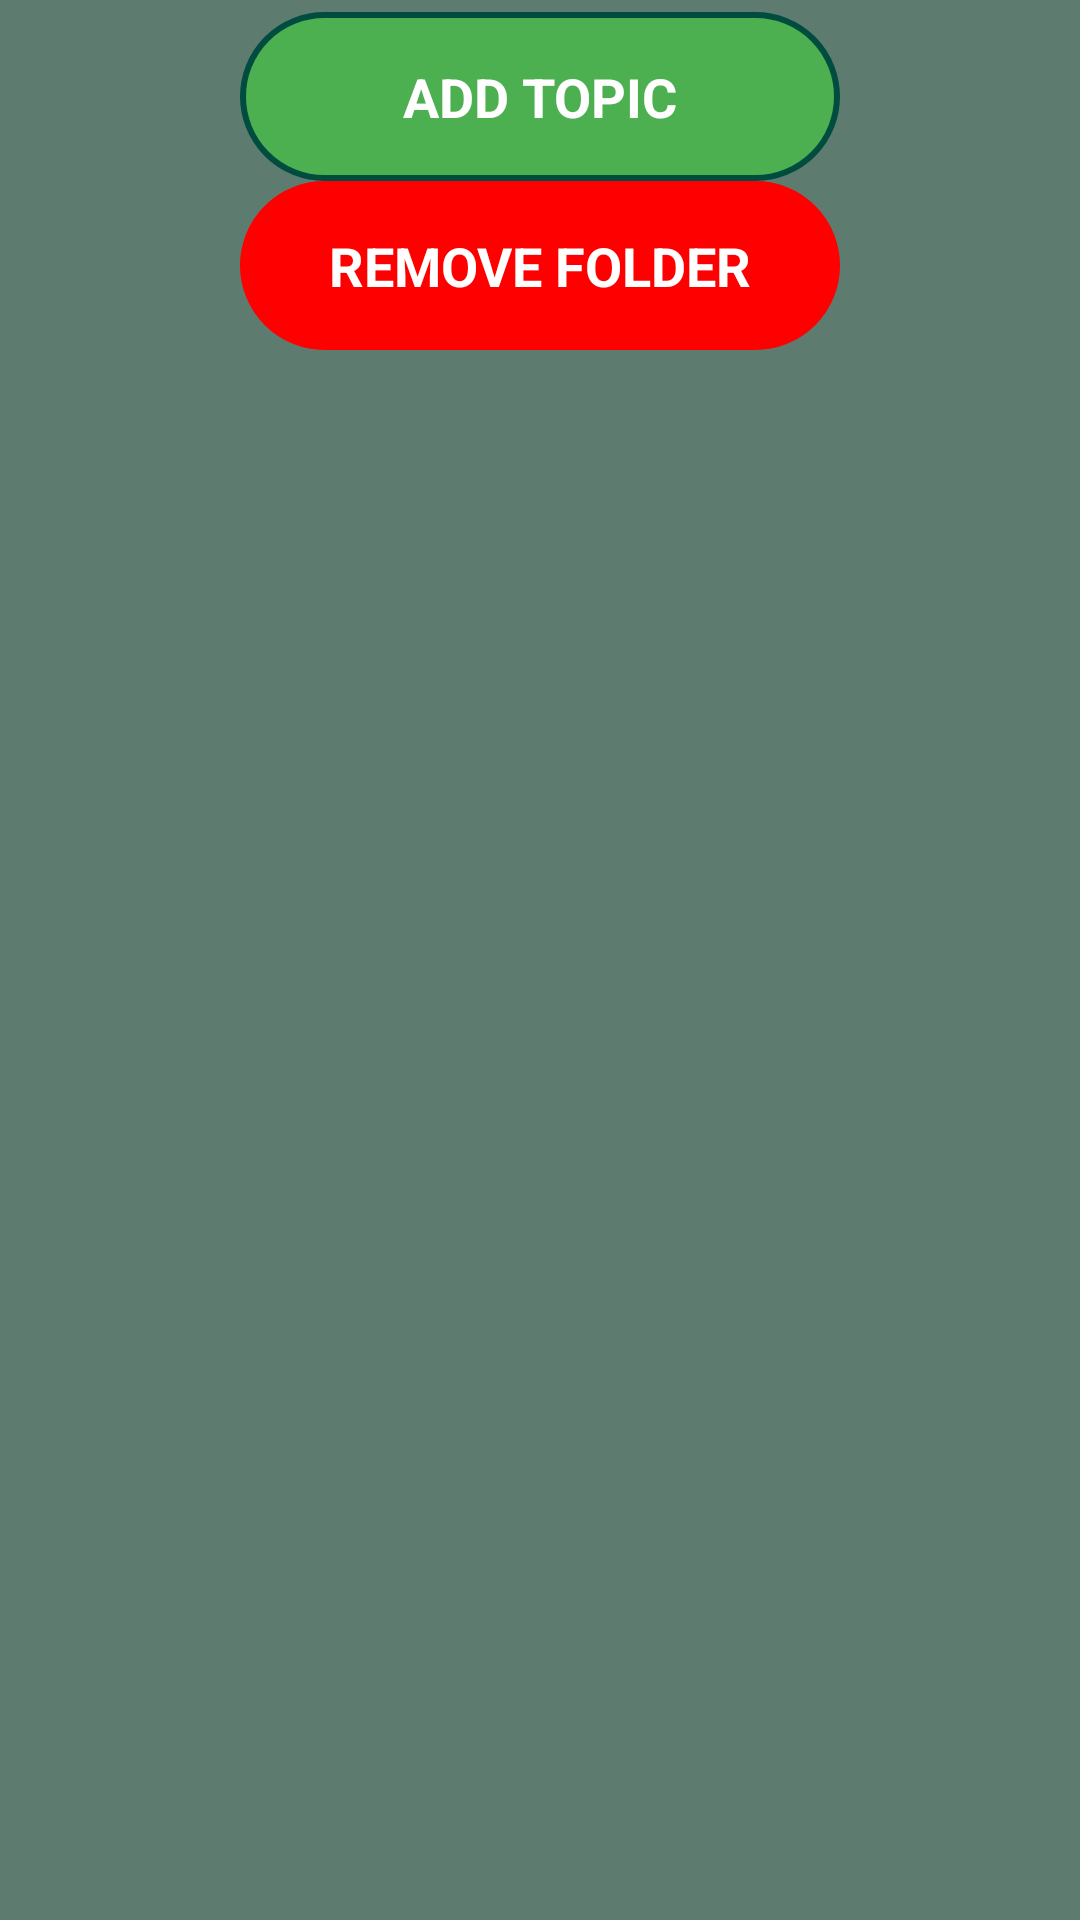

Produce the Android XML layout that renders to this screen, including the resource entries it uses.
<!-- AndroidManifest.xml: application theme Theme.QuizLearning -->
<!-- res/layout/option_folder.xml -->
<?xml version="1.0" encoding="utf-8"?>
<androidx.constraintlayout.widget.ConstraintLayout xmlns:android="http://schemas.android.com/apk/res/android"
    android:layout_width="match_parent"
    android:layout_height="wrap_content"
    xmlns:app="http://schemas.android.com/apk/res-auto"
    android:background="@color/colorPrimary"
    >

    <TextView
        android:id="@+id/addTopic"
        android:layout_width="200dp"
        android:layout_height="wrap_content"
        android:layout_gravity="center"
        android:layout_marginTop="4dp"
        android:background="@drawable/border_button"
        android:gravity="center"
        android:padding="16dp"
        android:text="ADD TOPIC"
        android:textStyle="bold"
        android:textColor="@color/white"
        android:textSize="18sp"
        app:layout_constraintEnd_toEndOf="parent"
        app:layout_constraintStart_toStartOf="parent"
        app:layout_constraintTop_toTopOf="parent" />

    <TextView
        android:id="@+id/removeFolder"
        android:layout_width="200dp"
        android:layout_height="wrap_content"
        android:layout_gravity="center"
        app:layout_constraintStart_toStartOf="parent"
        app:layout_constraintTop_toBottomOf="@id/addTopic"
        app:layout_constraintEnd_toEndOf="parent"
        android:padding="16dp"
        android:gravity="center"
        android:textStyle="bold"
        android:text="REMOVE FOLDER"
        android:textColor="@color/white"
        android:background="@drawable/border_button"
        android:backgroundTint="@color/red"
        android:textSize="18sp" />

</androidx.constraintlayout.widget.ConstraintLayout>
<!-- resources referenced by this layout -->
<resources>
  <color name="colorPrimary">#5D7B6F</color>
  <color name="red">#FE0000</color>
  <color name="white">#FFFFFF</color>
  <!-- drawable border_button (drawable) -->
  <?xml version="1.0" encoding="utf-8"?>
  <shape xmlns:android="http://schemas.android.com/apk/res/android"
      xmlns:app="http://schemas.android.com/apk/res-auto"
      android:shape="rectangle">
      <stroke
          android:width="2dp"
          android:color="@color/dark_green"
  
          />
      <corners
          android:radius="30dp"/>
      <solid
              android:color="@color/green"
          />
  
  </shape>
  <style name="Theme.QuizLearning" parent="Base.Theme.QuizLearning" />
  <color name="dark_green">#004D40</color>
  <color name="green">#4CAF50</color>
  <style name="Base.Theme.QuizLearning" parent="Theme.AppCompat.NoActionBar">
          
          
      </style>
</resources>
